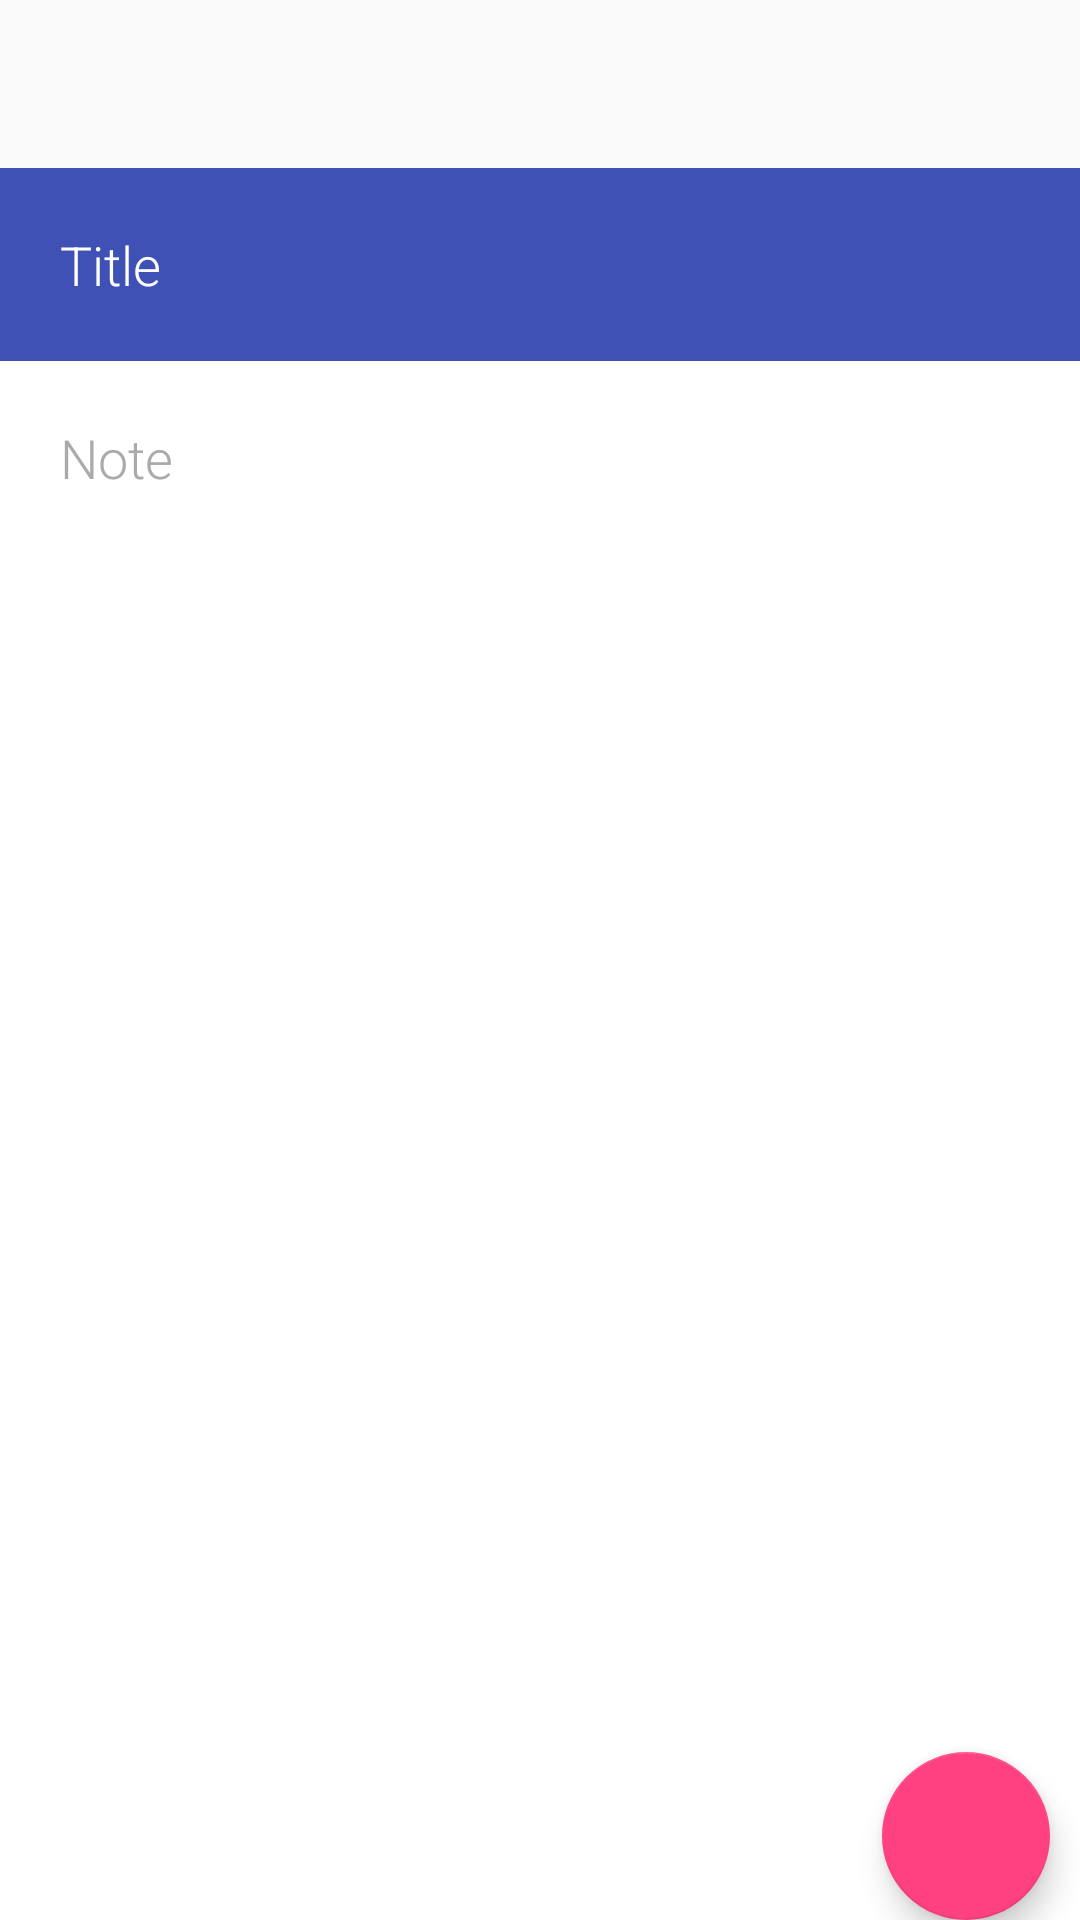

Layout XML and referenced resources for this Android screen:
<!-- AndroidManifest.xml: activity theme AppTheme.NoActionBar -->
<!-- res/layout/activity_add_note.xml -->
<?xml version="1.0" encoding="utf-8"?>
<FrameLayout xmlns:android="http://schemas.android.com/apk/res/android"
    xmlns:app="http://schemas.android.com/apk/res-auto"
    android:layout_width="match_parent"
    android:layout_height="match_parent"
    android:orientation="vertical">

    <LinearLayout
        android:orientation="vertical"
        android:layout_width="match_parent"
        android:layout_height="match_parent"
        android:paddingTop="?attr/actionBarSize">
    <EditText
        android:id="@+id/title"
        android:padding="20dp"
        android:layout_width="match_parent"
        android:layout_height="wrap_content"
        android:background="@color/colorPrimary"
        android:hint="@string/activity_add_note_title"
        android:textColor="@color/white"
        android:textColorHint="@color/white" />

    <EditText
        android:id="@+id/note"
        android:padding="20dp"
        android:layout_width="match_parent"
        android:layout_height="match_parent"
        android:background="@color/white"
        android:gravity="top"
        android:hint="@string/activity_add_note_note"
        android:textColor="@color/black"
        android:textColorHint="@color/grey" />
    </LinearLayout>
    <android.support.design.widget.FloatingActionButton
        android:id="@+id/fabAdd"
        app:fabSize="normal"
        android:layout_marginRight="10dp"
        android:layout_gravity="bottom|right"
        android:layout_width="wrap_content"
        android:layout_height="wrap_content"
        android:src="@drawable/ic_add_white_48dp"/>
</FrameLayout>
<!-- resources referenced by this layout -->
<resources>
  <color name="black">@android:color/black</color>
  <color name="colorPrimary">#3F51B5</color>
  <color name="grey">@android:color/darker_gray</color>
  <color name="white">@android:color/white</color>
  <string name="activity_add_note_note">Note</string>
  <string name="activity_add_note_title">Title</string>
  <style name="AppTheme.NoActionBar">
          <item name="windowActionBar">false</item>
          <item name="windowNoTitle">true</item>
  
      </style>
</resources>
